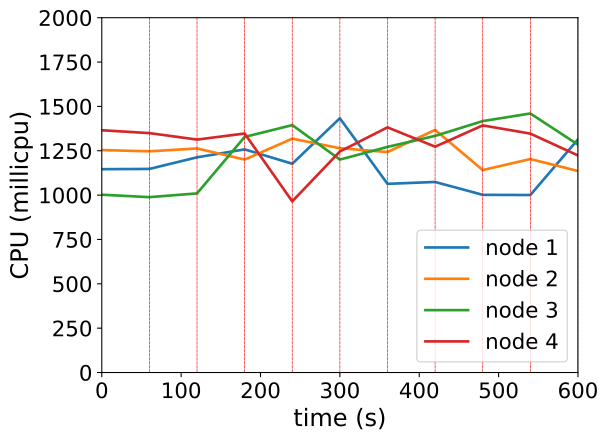

Source data for this figure (header and first rows):
timestamp, ppgcc-m02_pod_amount, ppgcc-m02_memory, ppgcc-m02_cpu, ppgcc-m03_pod_amount, ppgcc-m03_memory, ppgcc-m03_cpu, ppgcc-m04_pod_amount, ppgcc-m04_memory, ppgcc-m04_cpu, ppgcc-m05_pod_amount, ppgcc-m05_memory, ppgcc-m05_cpu
0, 10, 1130312, 1146111505, 10, 1120688, 1254084702, 10, 1137480, 1002316297, 10, 1124292, 1365501199
60, 10, 1128992, 1147640181, 10, 1122272, 1246789611, 10, 1136952, 988483339, 10, 1122444, 1349460990
120, 3, 1138892, 1213165770, 3, 1125044, 1262982076, 2, 1141308, 1009621857, 4, 1128384, 1312961144
180, 7, 1132292, 1257811867, 8, 1147316, 1200177935, 8, 1143552, 1327928215, 8, 1131288, 1347223314
240, 5, 1136516, 1176849199, 5, 1132400, 1318188660, 3, 1173648, 1394619680, 3, 1130760, 964784538
300, 7, 1155524, 1433194411, 4, 1127780, 1264344835, 9, 1189752, 1200405776, 7, 1138504, 1245938754
360, 4, 1093220, 1063511344, 8, 1123424, 1242767580, 5, 1187508, 1271701001, 7, 1171372, 1381923433
420, 5, 1097180, 1074119400, 7, 1171604, 1367462100, 5, 1150680, 1333851771, 9, 1176256, 1273050326
480, 4, 1096256, 1001487512, 7, 1134116, 1141329887, 9, 1181304, 1417291192, 7, 1162792, 1392914167
540, 6, 1121704, 1000543141, 4, 1120784, 1203207977, 8, 1202952, 1460215118, 6, 1121608, 1346594153
600, 8, 1160116, 1314108973, 7, 1099400, 1136010221, 4, 1193564, 1284471833, 5, 1128208, 1223578123
